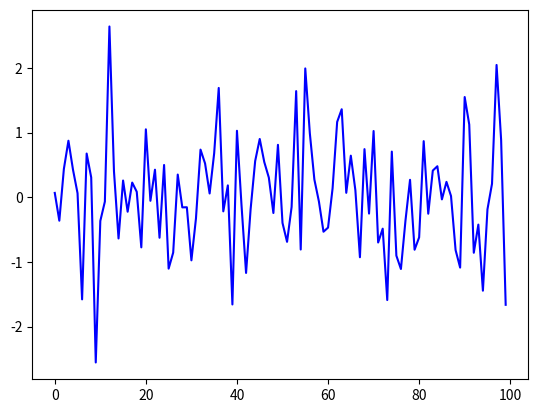

Python code for this plot:
"""
white noise process
"""
from random import normalvariate
import matplotlib.pyplot as plt


def awgn(length, mean, var):
    data = []
    for i in range(length):
        val = normalvariate(mean, var)
        data.append(val)
    return data


noise_len = 100
noise_mean = 0
noise_var = 1
noise = awgn(noise_len, noise_mean, noise_var)
plt.plot(noise, '-b')
plt.show()